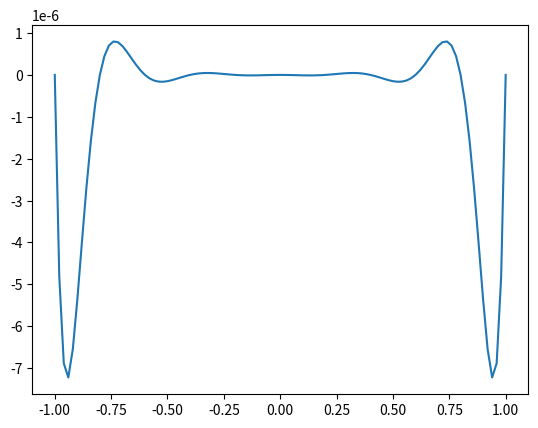

Python code for this plot:
# -*- coding: utf-8 -*-
"""
Created on Tue Oct 25 15:33:38 2016

[redacted]
"""

# Homework 3 num 3 part A
# computing coefficients to evaluate the corresponding interpolation polynomial at arbitary point x

x = [0,1,2]
f = [0,1,2]
n = 2
a = 3                             #point we are evaluating



def newton(x,f,n,a):
    c = [0]*(n+1)
    for j in range(0,n+1):
        c[j]=f[j]
    for k in range(1,n+1):
        for j in range(n,k-1,-1):
            c[j] = (c[j]-c[j-1])/(x[j]-x[j-k])

    p=c[n]
    for j in range(n-1,-1,-1):
        p=c[j]+(a-x[j])*p          # <---p(a)
    return p



new=newton(x,f,n,a)
print(new)


# Homework 3 num 3 part B
# computing coefficients to evaluate the corresponding interpolation polynomial at arbitary point x


import math
import matplotlib.pyplot as plt
    
def newton(x,f,n,a):
    c = [0]*(n+1)
    for j in range(0,n+1):
        c[j]=f[j]
    for k in range(1,n+1):
        for j in range(n,k-1,-1):
            c[j] = (c[j]-c[j-1])/(x[j]-x[j-k])

    p=c[n]
    for j in range(n-1,-1,-1):
        p=c[j]+(a-x[j])*p          # <---p(a)
    return p


def f(x):
    return math.exp(-x**2)
n = 10   
x = [0]*11
g = [0]*11
for j in range(0,11):
        x[j] = -1+j*(2/10)
        g[j] = f(x[j])
xbar=[0]*101
p=[0]*101
fbar=[0]*101
dif=[0]*101
for j in range(0,101):
        xbar[j] = -1+j*(2/100)
        p[j] = newton(x,g,n,xbar[j])
        fbar[j] = f(xbar[j])
        dif[j]=fbar[j]-p[j]
plt.plot(xbar,dif)    



